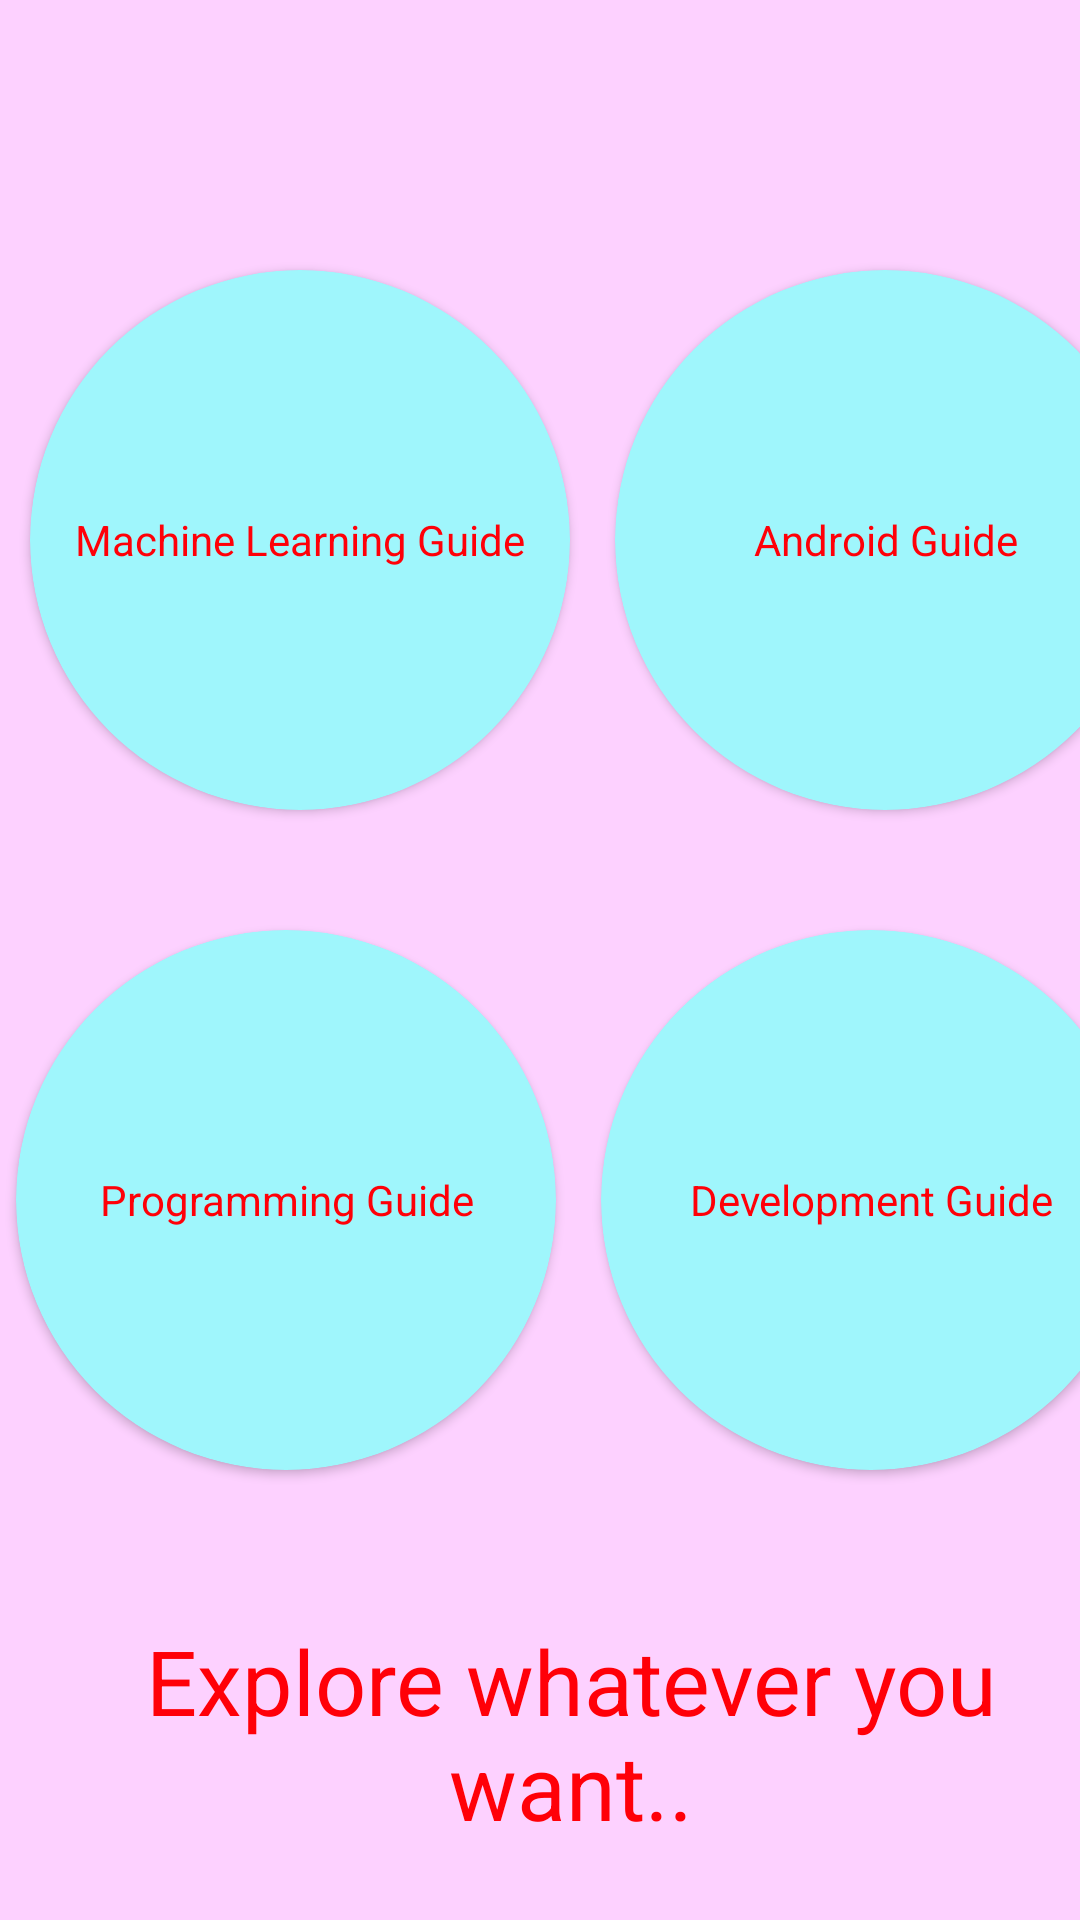

Here is an Android app screen rendered from its layout file. Give the layout XML and the strings, colors and styles it references.
<!-- AndroidManifest.xml: application theme Theme.Take_guide -->
<!-- res/layout/activity_guide_options.xml -->
<?xml version="1.0" encoding="utf-8"?>
<LinearLayout xmlns:android="http://schemas.android.com/apk/res/android"
    xmlns:app="http://schemas.android.com/apk/res-auto"
    xmlns:tools="http://schemas.android.com/tools"
    android:id="@+id/main"
    android:layout_width="match_parent"
    android:layout_height="match_parent"
    android:background="@color/light_pink"
    android:paddingTop="80dp"
    tools:context=".guide_options">


    <androidx.cardview.widget.CardView
        android:id="@+id/cd1"
        android:layout_width="180dp"
        android:layout_height="180dp"
        android:layout_marginTop="10dp"
        app:cardCornerRadius="100dp"
        app:cardBackgroundColor="@color/sky_blue"
        android:layout_marginLeft="10dp">

        <TextView
            android:id="@+id/textView1"
            android:layout_width="wrap_content"
            android:layout_height="wrap_content"
            android:gravity="center"
            android:textColor="@color/red"
            android:layout_gravity="center"
            android:text="Machine Learning Guide" />
    </androidx.cardview.widget.CardView>



    <androidx.cardview.widget.CardView
        android:id="@+id/cd2"
        android:layout_marginLeft="15dp"
        android:layout_marginTop="10dp"
        app:cardCornerRadius="100dp"
        app:cardBackgroundColor="@color/sky_blue"
        android:layout_width="180dp"
        android:layout_height="180dp">

        <TextView
            android:id="@+id/textView2"
            android:layout_width="wrap_content"
            android:layout_height="wrap_content"
            android:textColor="@color/red"
            android:gravity="center"
            android:layout_gravity="center"
            android:text="Android Guide" />
    </androidx.cardview.widget.CardView>


    <androidx.cardview.widget.CardView
        android:id="@+id/cd3"
        android:layout_marginLeft="-380dp"
        android:layout_marginTop="230dp"
        app:cardCornerRadius="100dp"
        android:layout_width="180dp"
        app:cardBackgroundColor="@color/sky_blue"
        android:layout_height="180dp">

        <TextView
            android:id="@+id/textView3"
            android:layout_width="wrap_content"
            android:textColor="@color/red"
            android:layout_height="wrap_content"
            android:gravity="center"
            android:layout_gravity="center"
            android:text="Programming Guide" />
    </androidx.cardview.widget.CardView>

    <androidx.cardview.widget.CardView
        android:id="@+id/cd4"
        android:layout_marginLeft="15dp"
        android:layout_marginTop="230dp"
        app:cardCornerRadius="100dp"
        android:layout_width="180dp"
        app:cardBackgroundColor="@color/sky_blue"
        android:layout_height="180dp">

        <TextView
            android:id="@+id/textView4"
            android:layout_width="wrap_content"
            android:textColor="@color/red"
            android:layout_height="wrap_content"
            android:gravity="center"
            android:layout_gravity="center"
            android:text="Development Guide" />
    </androidx.cardview.widget.CardView>

    <TextView
        android:id="@+id/textView5"
        android:layout_width="wrap_content"
        android:layout_height="wrap_content"
        android:layout_marginLeft="-360dp"
        android:textColor="@color/red"
        android:layout_marginTop="460dp"
        android:gravity="center"
        android:text="Explore whatever you want.."
        android:textSize="30dp" />


</LinearLayout>
<!-- resources referenced by this layout -->
<resources>
  <color name="light_pink">#fdd1ff</color>
  <color name="red">#ff0008</color>
  <color name="sky_blue">#9ff6fc</color>
  <style name="Theme.Take_guide" parent="Base.Theme.Take_guide" />
  <style name="Base.Theme.Take_guide" parent="Theme.Material3.DayNight.NoActionBar">
          
          
      </style>
</resources>
